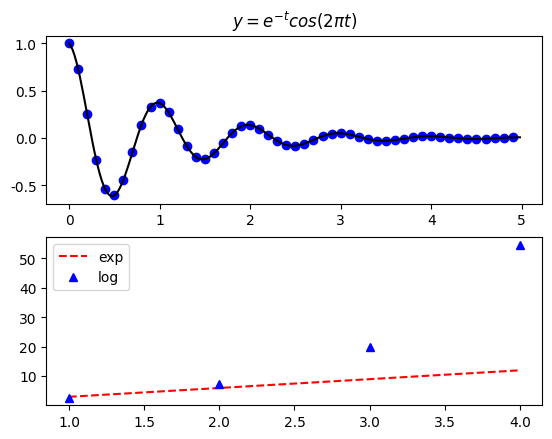

Write the Python code that produced this figure.
import matplotlib.pyplot as plt
import numpy as np
import math
import seaborn as sns

plt.rcParams['font.sans-serif'] = ['SimHei']
plt.rcParams['axes.unicode_minus'] = False   

def f(t):
    return np.exp(-t) * np.cos(2*np.pi*t)

t1 = np.arange(0.0, 5.0, 0.1)
t2 = np.arange(0.0, 5.0, 0.02)

plt.figure()

plt.subplot(211)
plt.plot(t1, f(t1), 'bo', t2, f(t2), 'k')
plt.title(r'$y=e^{-t}cos(2\pi t)$')

plt.subplot(212)
x = np.arange(1,5)
plt.plot(x, 3*x, 'r--') # r, g, b, k
plt.plot(x, np.exp(x), 'b^') # -和--虚线, s正方形, ^三角形
plt.legend(labels = ('exp','log'),loc='upper left')

plt.show()
